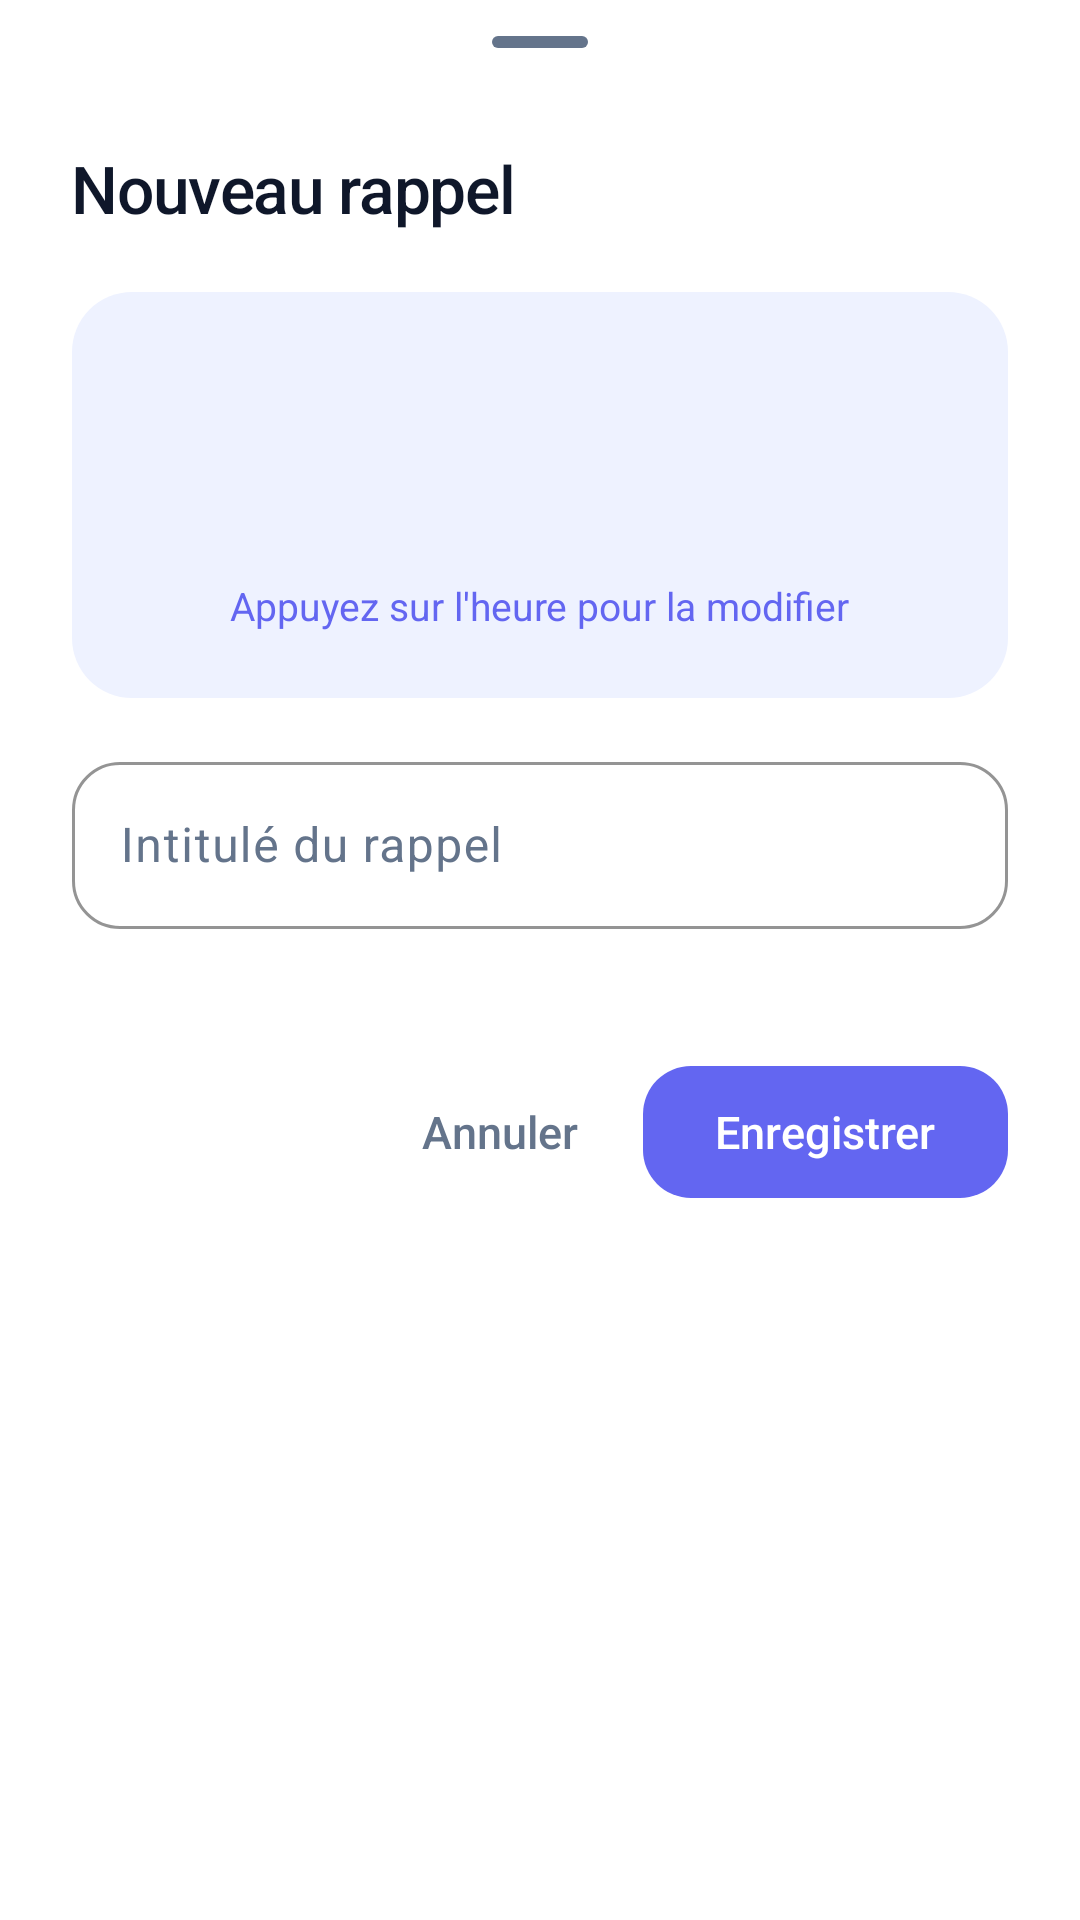

Android layout source for this screen:
<!-- AndroidManifest.xml: application theme Theme.Organisateur -->
<!-- res/layout/sheet_alarm_edit.xml -->
<?xml version="1.0" encoding="utf-8"?>
<androidx.core.widget.NestedScrollView xmlns:android="http://schemas.android.com/apk/res/android"
    xmlns:app="http://schemas.android.com/apk/res-auto"
    xmlns:tools="http://schemas.android.com/tools"
    android:layout_width="match_parent"
    android:layout_height="wrap_content"
    android:background="@color/surface_card">

    <LinearLayout
        android:layout_width="match_parent"
        android:layout_height="wrap_content"
        android:orientation="vertical"
        android:paddingHorizontal="24dp"
        android:paddingBottom="20dp">

        <com.google.android.material.bottomsheet.BottomSheetDragHandleView
            android:layout_width="wrap_content"
            android:layout_height="wrap_content"
            android:layout_gravity="center_horizontal" />

        <TextView
            android:id="@+id/sheetTitle"
            android:layout_width="match_parent"
            android:layout_height="wrap_content"
            android:fontFamily="sans-serif-medium"
            android:letterSpacing="-0.02"
            android:text="@string/alarm_new_title"
            android:textColor="@color/text_primary"
            android:textSize="22sp" />

        <LinearLayout
            android:id="@+id/timeField"
            android:layout_width="match_parent"
            android:layout_height="wrap_content"
            android:layout_marginTop="20dp"
            android:background="@drawable/bg_time_field"
            android:clickable="true"
            android:focusable="true"
            android:gravity="center"
            android:orientation="vertical"
            android:paddingVertical="22dp">

            <TextView
                android:id="@+id/textTime"
                android:layout_width="wrap_content"
                android:layout_height="wrap_content"
                android:fontFamily="sans-serif-light"
                android:includeFontPadding="false"
                android:letterSpacing="-0.03"
                android:textColor="@color/text_primary"
                android:textSize="56sp"
                tools:text="07:05" />

            <TextView
                android:layout_width="wrap_content"
                android:layout_height="wrap_content"
                android:layout_marginTop="8dp"
                android:text="@string/alarm_sheet_hint"
                android:textColor="@color/accent_indigo"
                android:textSize="13sp" />
        </LinearLayout>

        <com.google.android.material.textfield.TextInputLayout
            android:id="@+id/labelInputLayout"
            style="@style/Widget.Material3.TextInputLayout.OutlinedBox"
            android:layout_width="match_parent"
            android:layout_height="wrap_content"
            android:layout_marginTop="16dp"
            android:hint="@string/alarm_label_hint"
            app:boxCornerRadiusBottomEnd="16dp"
            app:boxCornerRadiusBottomStart="16dp"
            app:boxCornerRadiusTopEnd="16dp"
            app:boxCornerRadiusTopStart="16dp"
            app:boxStrokeColor="@color/accent_indigo"
            app:hintTextColor="@color/accent_indigo">

            <com.google.android.material.textfield.TextInputEditText
                android:id="@+id/alarmLabel"
                android:layout_width="match_parent"
                android:layout_height="wrap_content"
                android:imeOptions="actionDone"
                android:inputType="textCapSentences"
                android:maxLength="60"
                android:maxLines="1"
                android:textColor="@color/text_primary" />
        </com.google.android.material.textfield.TextInputLayout>

        <TextView
            android:id="@+id/textPreview"
            android:layout_width="match_parent"
            android:layout_height="wrap_content"
            android:layout_marginTop="4dp"
            android:drawablePadding="8dp"
            android:gravity="center_vertical"
            android:textColor="@color/text_secondary"
            android:textSize="13sp"
            app:drawableStartCompat="@drawable/ic_schedule"
            app:drawableTint="@color/text_tertiary"
            tools:text="Sonnera demain à 07:05 · dans 8 h 20" />

        <LinearLayout
            android:layout_width="match_parent"
            android:layout_height="wrap_content"
            android:layout_marginTop="20dp"
            android:gravity="center_vertical"
            android:orientation="horizontal">

            <com.google.android.material.button.MaterialButton
                android:id="@+id/btnDelete"
                style="@style/Widget.Organisateur.Button.Danger"
                android:layout_width="wrap_content"
                android:layout_height="wrap_content"
                android:text="@string/alarm_delete"
                android:visibility="gone"
                app:icon="@drawable/ic_delete_outline"
                app:iconSize="18dp"
                tools:visibility="visible" />

            <Space
                android:layout_width="0dp"
                android:layout_height="1dp"
                android:layout_weight="1" />

            <com.google.android.material.button.MaterialButton
                android:id="@+id/btnCancel"
                style="@style/Widget.Organisateur.Button.Text"
                android:layout_width="wrap_content"
                android:layout_height="wrap_content"
                android:layout_marginEnd="4dp"
                android:text="@string/cancel" />

            <com.google.android.material.button.MaterialButton
                android:id="@+id/btnSave"
                style="@style/Widget.Organisateur.Button.Primary"
                android:layout_width="wrap_content"
                android:layout_height="wrap_content"
                android:paddingHorizontal="24dp"
                android:text="@string/alarm_save" />
        </LinearLayout>
    </LinearLayout>
</androidx.core.widget.NestedScrollView>
<!-- resources referenced by this layout -->
<resources>
  <color name="accent_indigo">#6366F1</color>
  <color name="surface_card">#FFFFFF</color>
  <color name="text_primary">#0F172A</color>
  <color name="text_secondary">#64748B</color>
  <color name="text_tertiary">#94A3B8</color>
  <!-- drawable bg_time_field (drawable) -->
  <?xml version="1.0" encoding="utf-8"?>
  <ripple xmlns:android="http://schemas.android.com/apk/res/android"
      android:color="#1F6366F1">
      <item>
          <shape android:shape="rectangle">
              <solid android:color="@color/accent_soft" />
              <corners android:radius="20dp" />
          </shape>
      </item>
  </ripple>
  <string name="alarm_delete">Supprimer</string>
  <string name="alarm_label_hint">Intitulé du rappel</string>
  <string name="alarm_new_title">Nouveau rappel</string>
  <string name="alarm_save">Enregistrer</string>
  <string name="alarm_sheet_hint">Appuyez sur l\'heure pour la modifier</string>
  <string name="cancel">Annuler</string>
  <style name="Widget.Organisateur.Button.Text" parent="Widget.Material3.Button.TextButton">
          <item name="android:textColor">@color/text_secondary</item>
          <item name="cornerRadius">16dp</item>
          <item name="android:minHeight">52dp</item>
          <item name="android:letterSpacing">0</item>
          <item name="android:textSize">15sp</item>
      </style>
  <color name="accent_soft">#EEF2FF</color>
  <color name="danger">#EF4444</color>
  <color name="white">#FFFFFFFF</color>
  <color name="accent_violet">#8B5CF6</color>
  <color name="app_background">#F8FAFC</color>
  <color name="surface_muted">#F1F5F9</color>
  <color name="border_subtle">#E2E8F0</color>
  <style name="Theme.Organisateur.BottomSheet" parent="ThemeOverlay.Material3.BottomSheetDialog">
          <item name="bottomSheetStyle">@style/Widget.Organisateur.BottomSheet</item>
      </style>
  <style name="Widget.Organisateur.Snackbar" parent="Widget.Material3.Snackbar">
          <item name="backgroundTint">@color/text_primary</item>
          <item name="shapeAppearance">@style/ShapeAppearance.Organisateur.Snackbar</item>
      </style>
  <style name="Widget.Organisateur.Snackbar.TextView" parent="Widget.Material3.Snackbar.TextView">
          <item name="android:textColor">@color/white</item>
          <item name="android:textSize">14sp</item>
      </style>
  <style name="Widget.Organisateur.Snackbar.Button" parent="Widget.Material3.Button.TextButton.Snackbar">
          <item name="android:textColor">#A5B4FC</item>
          <item name="android:letterSpacing">0</item>
      </style>
  <style name="Widget.Organisateur.BottomSheet" parent="Widget.Material3.BottomSheet.Modal">
          <item name="shapeAppearance">@style/ShapeAppearance.Organisateur.BottomSheet</item>
          <item name="backgroundTint">@color/surface_card</item>
          <item name="behavior_skipCollapsed">true</item>
      </style>
  <style name="ShapeAppearance.Organisateur.Dialog" parent="ShapeAppearance.Material3.LargeComponent">
          <item name="cornerFamily">rounded</item>
          <item name="cornerSize">28dp</item>
      </style>
  <style name="MaterialAlertDialog.Organisateur.Title" parent="MaterialAlertDialog.Material3.Title.Text">
          <item name="android:fontFamily">sans-serif-medium</item>
          <item name="android:textSize">20sp</item>
          <item name="android:textColor">@color/text_primary</item>
      </style>
  <style name="ShapeAppearance.Organisateur.Snackbar" parent="ShapeAppearance.Material3.Corner.Medium">
          <item name="cornerFamily">rounded</item>
          <item name="cornerSize">16dp</item>
      </style>
  <style name="ShapeAppearance.Organisateur.BottomSheet" parent="ShapeAppearance.Material3.LargeComponent">
          <item name="cornerFamily">rounded</item>
          <item name="cornerSizeTopLeft">28dp</item>
          <item name="cornerSizeTopRight">28dp</item>
          <item name="cornerSizeBottomLeft">0dp</item>
          <item name="cornerSizeBottomRight">0dp</item>
      </style>
</resources>
